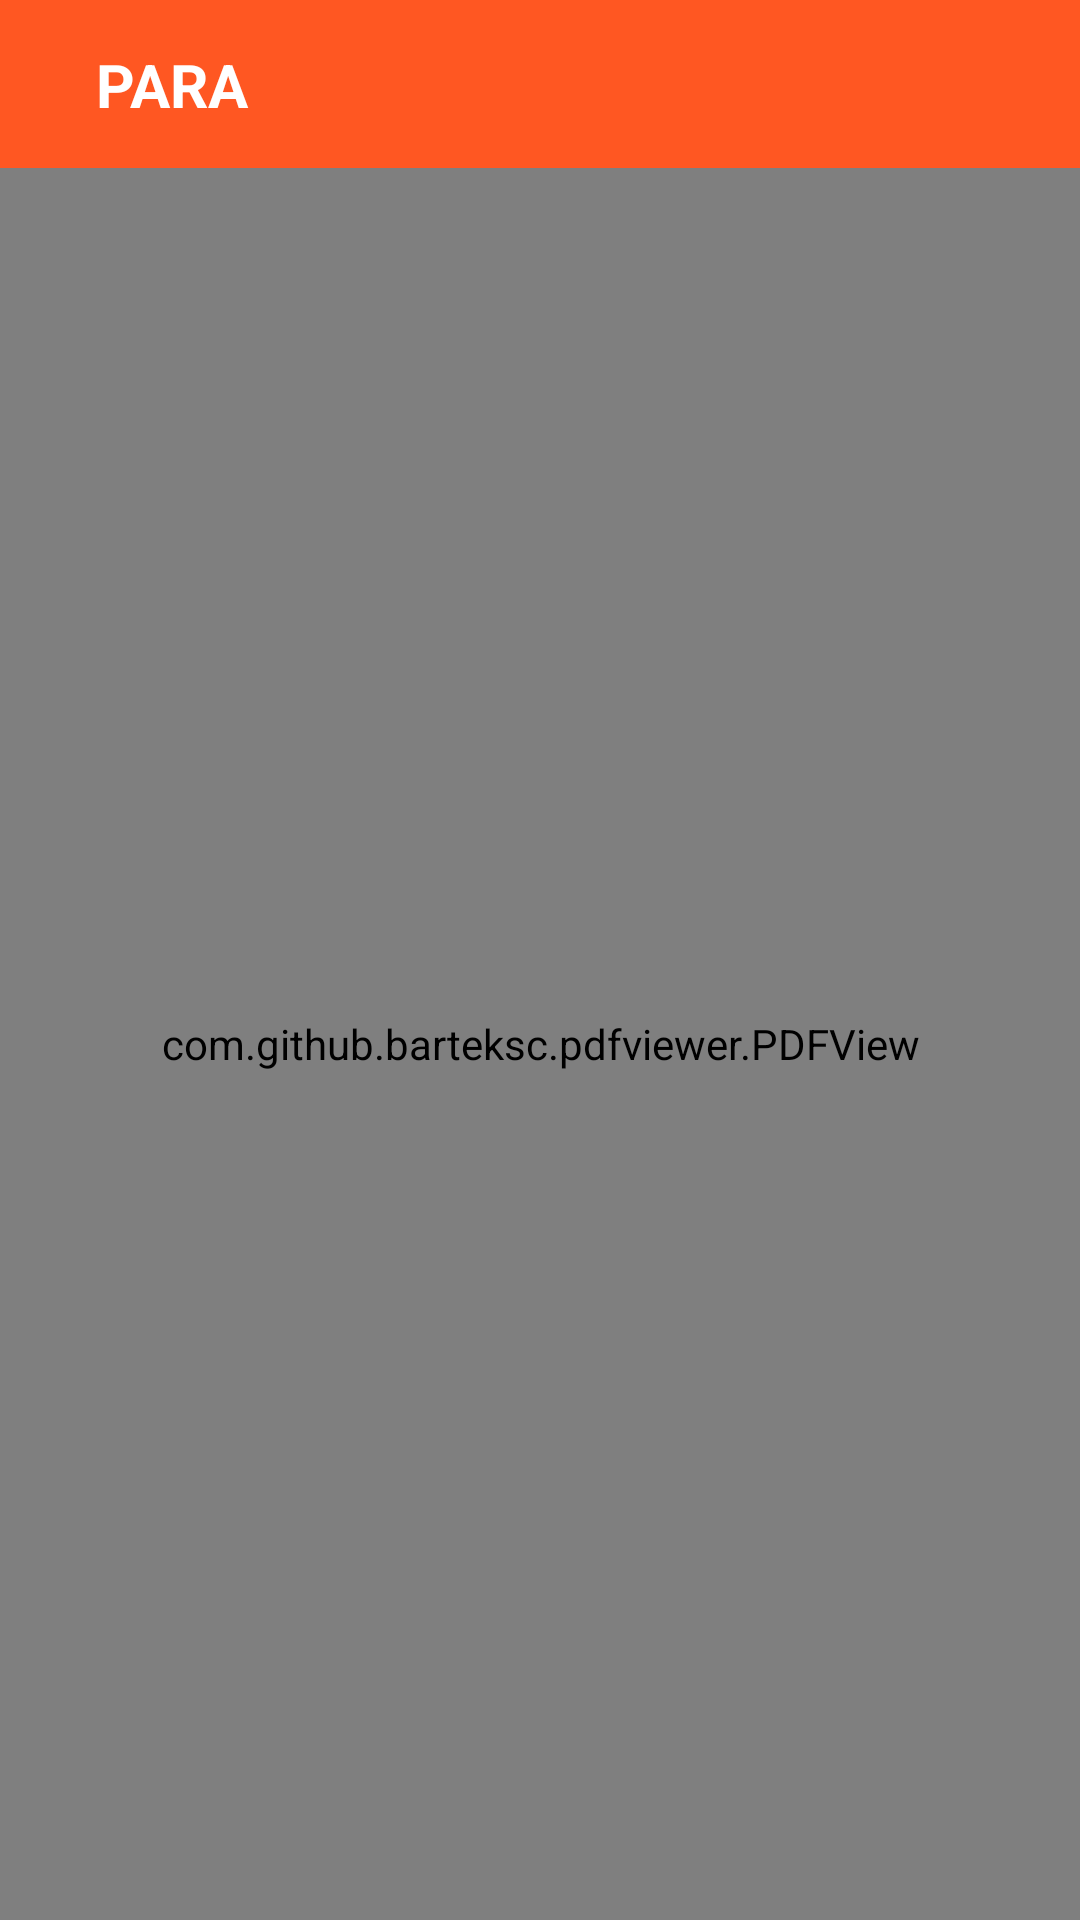

Here is an Android app screen rendered from its layout file. Give the layout XML and the strings, colors and styles it references.
<!-- AndroidManifest.xml: application theme Theme.QuranSharif -->
<!-- res/layout/activity_pdf_view.xml -->
<?xml version="1.0" encoding="utf-8"?>
<androidx.constraintlayout.widget.ConstraintLayout xmlns:android="http://schemas.android.com/apk/res/android"
    xmlns:app="http://schemas.android.com/apk/res-auto"
    xmlns:tools="http://schemas.android.com/tools"
    android:layout_width="match_parent"
    android:layout_height="match_parent"
    tools:context=".PdfViewActivity">

    <com.github.barteksc.pdfviewer.PDFView
        android:id="@+id/pdfView"
        android:layout_width="match_parent"
        android:layout_height="0dp"
        app:layout_constraintBottom_toBottomOf="parent"
        app:layout_constraintEnd_toEndOf="parent"
        app:layout_constraintStart_toStartOf="parent"
        app:layout_constraintTop_toBottomOf="@+id/toolbar2" />

    <androidx.appcompat.widget.Toolbar
        android:id="@+id/toolbar2"
        android:layout_width="0dp"
        android:layout_height="wrap_content"
        android:background="#FF5722"
        android:minHeight="?attr/actionBarSize"
        android:theme="?attr/actionBarTheme"
        app:layout_constraintEnd_toEndOf="parent"
        app:layout_constraintStart_toStartOf="parent"
        app:layout_constraintTop_toTopOf="parent" />

    <TextView
        android:id="@+id/para"
        android:layout_width="wrap_content"
        android:layout_height="wrap_content"
        android:layout_marginStart="32dp"
        android:text="PARA"
        android:textColor="#FFFFFF"
        android:textSize="20sp"
        android:textStyle="bold"
        app:layout_constraintBottom_toBottomOf="@+id/toolbar2"
        app:layout_constraintStart_toStartOf="@+id/toolbar2"
        app:layout_constraintTop_toTopOf="@+id/toolbar2" />

    <FrameLayout
        android:layout_width="match_parent"
        android:layout_height="80dp"
        app:layout_constraintBottom_toBottomOf="parent">


        <ImageView
            android:id="@+id/homeButton"
            android:layout_width="wrap_content"
            android:layout_height="wrap_content"
            app:srcCompat="@drawable/quran" />

    </FrameLayout>

</androidx.constraintlayout.widget.ConstraintLayout>
<!-- resources referenced by this layout -->
<resources>
  <style name="Theme.QuranSharif" parent="Theme.MaterialComponents.DayNight.DarkActionBar">
          
          <item name="colorPrimary">@color/background</item>
          <item name="colorPrimaryVariant">@color/background</item>
          <item name="colorOnPrimary">@color/white</item>
          
          <item name="colorSecondary">@color/teal_200</item>
          <item name="colorSecondaryVariant">@color/teal_700</item>
          <item name="colorOnSecondary">@color/black</item>
          
          <item name="android:statusBarColor" tools:targetApi="21">?attr/colorPrimaryVariant</item>
          
      </style>
  <!-- not gathered from this repository: default colours our renderer supplied (Android Studio template values) -->
  <color name="teal_200">#FF03DAC5</color>
  <color name="teal_700">#FF018786</color>
  <color name="black">#FF000000</color>
  <color name="white">#FFFFFFFF</color>
</resources>
